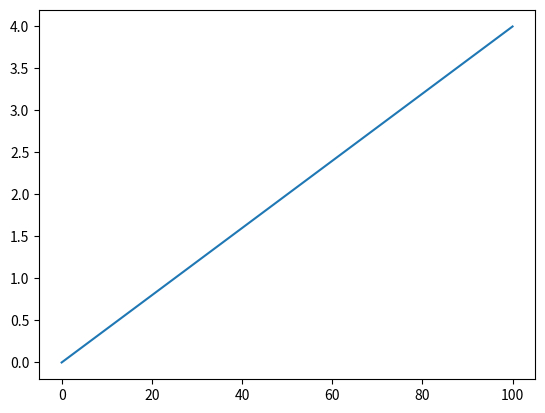

Generate this figure with matplotlib:
# Matplotlib Tutorial Series

# Import relevant modules
import matplotlib.pyplot as plt
import numpy as np

# Creating simple arrays
x = np.array([0,100])
y = np.array([0,4])

# Plotting x and y - a simple line
# The first argument in the x-axis and the second argument
# is the y-axis

plt.plot(x,y)
plt.show()
# You always need to write plt-show() in order to see the graph
# plt-show()  # this shows the graph
